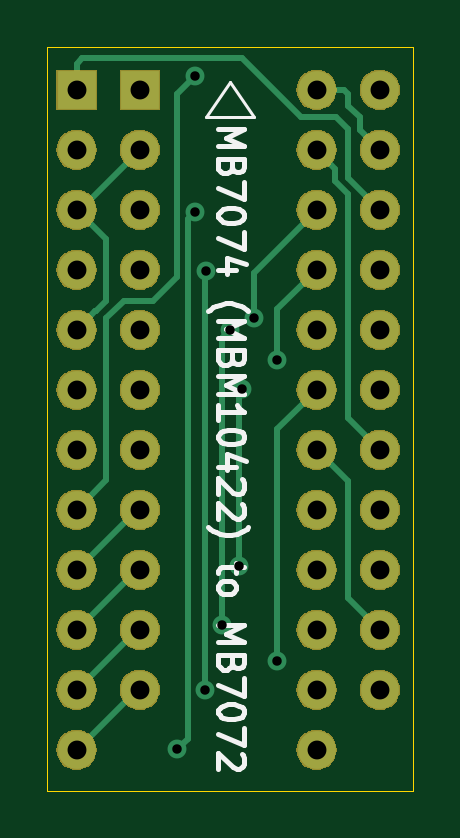
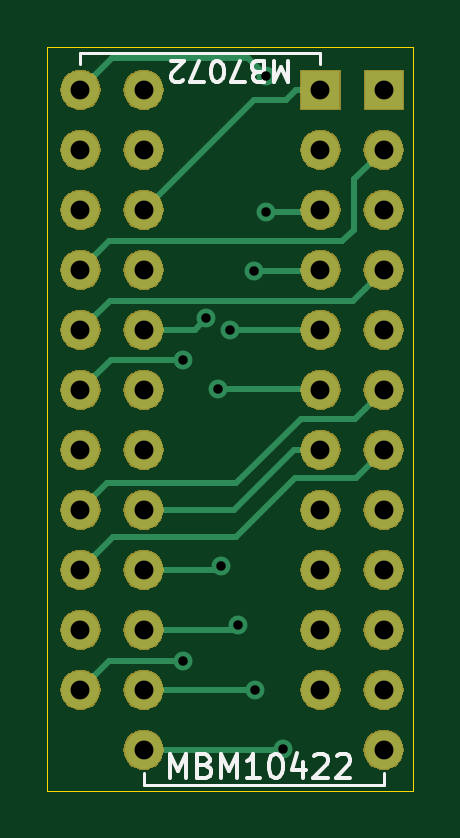
Circuit board: 10 layer files. Board 15.5 x 31.5 mm.
- bottom_copper: MB7074_to_MB7072-B_Cu.gbr (4706 bytes)
- bottom_mask: MB7074_to_MB7072-B_Mask.gbr (47969 bytes)
- paste: MB7074_to_MB7072-B_Paste.gbr (498 bytes)
- bottom_silk: MB7074_to_MB7072-B_SilkS.gbr (4349 bytes)
- outline: MB7074_to_MB7072-Edge_Cuts.gbr (681 bytes)
- top_copper: MB7074_to_MB7072-F_Cu.gbr (4994 bytes)
- top_mask: MB7074_to_MB7072-F_Mask.gbr (47969 bytes)
- paste: MB7074_to_MB7072-F_Paste.gbr (498 bytes)
- top_silk: MB7074_to_MB7072-F_SilkS.gbr (6739 bytes)
- drill: MB7074_to_MB7072-PTH.drl (867 bytes)

=== bottom_copper: MB7074_to_MB7072-B_Cu.gbr ===
G04 #@! TF.GenerationSoftware,KiCad,Pcbnew,(5.1.4)-1*
G04 #@! TF.CreationDate,2022-03-07T20:56:38-05:00*
G04 #@! TF.ProjectId,MB7074_to_MB7072,4d423730-3734-45f7-946f-5f4d42373037,rev?*
G04 #@! TF.SameCoordinates,Original*
G04 #@! TF.FileFunction,Copper,L2,Bot*
G04 #@! TF.FilePolarity,Positive*
%FSLAX46Y46*%
G04 Gerber Fmt 4.6, Leading zero omitted, Abs format (unit mm)*
G04 Created by KiCad (PCBNEW (5.1.4)-1) date 2022-03-07 20:56:38*
%MOMM*%
%LPD*%
G04 APERTURE LIST*
%ADD10O,1.600000X1.600000*%
%ADD11R,1.600000X1.600000*%
%ADD12C,0.800000*%
%ADD13C,0.250000*%
G04 APERTURE END LIST*
D10*
X83335001Y-60575001D03*
X73175001Y-85975001D03*
X83335001Y-63115001D03*
X73175001Y-83435001D03*
X83335001Y-65655001D03*
X73175001Y-80895001D03*
X83335001Y-68195001D03*
X73175001Y-78355001D03*
X83335001Y-70735001D03*
X73175001Y-75815001D03*
X83335001Y-73275001D03*
X73175001Y-73275001D03*
X83335001Y-75815001D03*
X73175001Y-70735001D03*
X83335001Y-78355001D03*
X73175001Y-68195001D03*
X83335001Y-80895001D03*
X73175001Y-65655001D03*
X83335001Y-83435001D03*
X73175001Y-63115001D03*
X83335001Y-85975001D03*
D11*
X73175001Y-60575001D03*
D10*
X80660000Y-60575001D03*
X70500000Y-88515001D03*
X80660000Y-63115001D03*
X70500000Y-85975001D03*
X80660000Y-65655001D03*
X70500000Y-83435001D03*
X80660000Y-68195001D03*
X70500000Y-80895001D03*
X80660000Y-70735001D03*
X70500000Y-78355001D03*
X80660000Y-73275001D03*
X70500000Y-75815001D03*
X80660000Y-75815001D03*
X70500000Y-73275001D03*
X80660000Y-78355001D03*
X70500000Y-70735001D03*
X80660000Y-80895001D03*
X70500000Y-68195001D03*
X80660000Y-83435001D03*
X70500000Y-65655001D03*
X80660000Y-85975001D03*
X70500000Y-63115001D03*
X80660000Y-88515001D03*
D11*
X70500000Y-60575001D03*
D12*
X75500000Y-60000000D03*
X79000000Y-72000000D03*
X77375010Y-80750000D03*
X77500000Y-73250000D03*
X76650010Y-83250000D03*
X77000000Y-70750000D03*
X75925010Y-86000000D03*
X76000000Y-68250000D03*
X74750000Y-88500000D03*
X75500000Y-65750000D03*
X79000000Y-84750000D03*
X78000000Y-70250000D03*
D13*
X75500000Y-60000000D02*
X76250000Y-59250000D01*
X82010000Y-59250000D02*
X83335001Y-60575001D01*
X76250000Y-59250000D02*
X82010000Y-59250000D01*
X83335001Y-68195001D02*
X82140000Y-67000000D01*
X70500000Y-63115001D02*
X71750000Y-64365001D01*
X71750000Y-66500000D02*
X72250000Y-67000000D01*
X71750000Y-64365001D02*
X71750000Y-66500000D01*
X82140000Y-67000000D02*
X72250000Y-67000000D01*
X83335001Y-70735001D02*
X82100000Y-69500000D01*
X71299999Y-68995000D02*
X70500000Y-68195001D01*
X71804999Y-69500000D02*
X71299999Y-68995000D01*
X82100000Y-69500000D02*
X71804999Y-69500000D01*
X74306371Y-75815001D02*
X73175001Y-75815001D01*
X76846371Y-78355001D02*
X74306371Y-75815001D01*
X80660000Y-78355001D02*
X76846371Y-78355001D01*
X83335001Y-73275001D02*
X82060000Y-72000000D01*
X82060000Y-72000000D02*
X81250000Y-72000000D01*
X81250000Y-72000000D02*
X79250000Y-72000000D01*
X79250000Y-72000000D02*
X79000000Y-72000000D01*
X80660000Y-80895001D02*
X77520011Y-80895001D01*
X77520011Y-80895001D02*
X77375010Y-80750000D01*
X73200002Y-73250000D02*
X73175001Y-73275001D01*
X77500000Y-73250000D02*
X73200002Y-73250000D01*
X80660000Y-83435001D02*
X76835011Y-83435001D01*
X76835011Y-83435001D02*
X76650010Y-83250000D01*
X73190000Y-70750000D02*
X73175001Y-70735001D01*
X77000000Y-70750000D02*
X73190000Y-70750000D01*
X71299999Y-74075000D02*
X70500000Y-73275001D01*
X82210000Y-77230000D02*
X83335001Y-78355001D01*
X76730000Y-77230000D02*
X82210000Y-77230000D01*
X74000000Y-74500000D02*
X76730000Y-77230000D01*
X71724999Y-74500000D02*
X71299999Y-74075000D01*
X73250000Y-74500000D02*
X71724999Y-74500000D01*
X73250000Y-74500000D02*
X74000000Y-74500000D01*
X73000000Y-74500000D02*
X73250000Y-74500000D01*
X80660000Y-85975001D02*
X75950009Y-85975001D01*
X75950009Y-85975001D02*
X75925010Y-86000000D01*
X73230000Y-68250000D02*
X73175001Y-68195001D01*
X76000000Y-68250000D02*
X73230000Y-68250000D01*
X83335001Y-80895001D02*
X81940000Y-79500000D01*
X81940000Y-79500000D02*
X76750000Y-79500000D01*
X76750000Y-79500000D02*
X74250000Y-77000000D01*
X71684999Y-77000000D02*
X70500000Y-75815001D01*
X74250000Y-77000000D02*
X71684999Y-77000000D01*
X80660000Y-88515001D02*
X74765001Y-88515001D01*
X74765001Y-88515001D02*
X74750000Y-88500000D01*
X73270000Y-65750000D02*
X73175001Y-65655001D01*
X75500000Y-65750000D02*
X73270000Y-65750000D01*
X83335001Y-85975001D02*
X82110000Y-84750000D01*
X82110000Y-84750000D02*
X79000000Y-84750000D01*
X80660000Y-70735001D02*
X78485001Y-70735001D01*
X78485001Y-70735001D02*
X78000000Y-70250000D01*
X80660000Y-65655001D02*
X76004999Y-61000000D01*
X74225001Y-60575001D02*
X73175001Y-60575001D01*
X74650000Y-61000000D02*
X74225001Y-60575001D01*
X76004999Y-61000000D02*
X74650000Y-61000000D01*
M02*

=== bottom_mask: MB7074_to_MB7072-B_Mask.gbr (47969 bytes, source omitted) ===
=== paste: MB7074_to_MB7072-B_Paste.gbr ===
G04 #@! TF.GenerationSoftware,KiCad,Pcbnew,(5.1.4)-1*
G04 #@! TF.CreationDate,2022-03-07T20:56:38-05:00*
G04 #@! TF.ProjectId,MB7074_to_MB7072,4d423730-3734-45f7-946f-5f4d42373037,rev?*
G04 #@! TF.SameCoordinates,Original*
G04 #@! TF.FileFunction,Paste,Bot*
G04 #@! TF.FilePolarity,Positive*
%FSLAX46Y46*%
G04 Gerber Fmt 4.6, Leading zero omitted, Abs format (unit mm)*
G04 Created by KiCad (PCBNEW (5.1.4)-1) date 2022-03-07 20:56:38*
%MOMM*%
%LPD*%
G04 APERTURE LIST*
G04 APERTURE END LIST*
M02*

=== bottom_silk: MB7074_to_MB7072-B_SilkS.gbr ===
G04 #@! TF.GenerationSoftware,KiCad,Pcbnew,(5.1.4)-1*
G04 #@! TF.CreationDate,2022-03-07T20:56:38-05:00*
G04 #@! TF.ProjectId,MB7074_to_MB7072,4d423730-3734-45f7-946f-5f4d42373037,rev?*
G04 #@! TF.SameCoordinates,Original*
G04 #@! TF.FileFunction,Legend,Bot*
G04 #@! TF.FilePolarity,Positive*
%FSLAX46Y46*%
G04 Gerber Fmt 4.6, Leading zero omitted, Abs format (unit mm)*
G04 Created by KiCad (PCBNEW (5.1.4)-1) date 2022-03-07 20:56:38*
%MOMM*%
%LPD*%
G04 APERTURE LIST*
%ADD10C,0.150000*%
%ADD11C,0.120000*%
G04 APERTURE END LIST*
D10*
X79535714Y-89702380D02*
X79535714Y-88702380D01*
X79202380Y-89416666D01*
X78869047Y-88702380D01*
X78869047Y-89702380D01*
X78059523Y-89178571D02*
X77916666Y-89226190D01*
X77869047Y-89273809D01*
X77821428Y-89369047D01*
X77821428Y-89511904D01*
X77869047Y-89607142D01*
X77916666Y-89654761D01*
X78011904Y-89702380D01*
X78392857Y-89702380D01*
X78392857Y-88702380D01*
X78059523Y-88702380D01*
X77964285Y-88750000D01*
X77916666Y-88797619D01*
X77869047Y-88892857D01*
X77869047Y-88988095D01*
X77916666Y-89083333D01*
X77964285Y-89130952D01*
X78059523Y-89178571D01*
X78392857Y-89178571D01*
X77392857Y-89702380D02*
X77392857Y-88702380D01*
X77059523Y-89416666D01*
X76726190Y-88702380D01*
X76726190Y-89702380D01*
X75726190Y-89702380D02*
X76297619Y-89702380D01*
X76011904Y-89702380D02*
X76011904Y-88702380D01*
X76107142Y-88845238D01*
X76202380Y-88940476D01*
X76297619Y-88988095D01*
X75107142Y-88702380D02*
X75011904Y-88702380D01*
X74916666Y-88750000D01*
X74869047Y-88797619D01*
X74821428Y-88892857D01*
X74773809Y-89083333D01*
X74773809Y-89321428D01*
X74821428Y-89511904D01*
X74869047Y-89607142D01*
X74916666Y-89654761D01*
X75011904Y-89702380D01*
X75107142Y-89702380D01*
X75202380Y-89654761D01*
X75250000Y-89607142D01*
X75297619Y-89511904D01*
X75345238Y-89321428D01*
X75345238Y-89083333D01*
X75297619Y-88892857D01*
X75250000Y-88797619D01*
X75202380Y-88750000D01*
X75107142Y-88702380D01*
X73916666Y-89035714D02*
X73916666Y-89702380D01*
X74154761Y-88654761D02*
X74392857Y-89369047D01*
X73773809Y-89369047D01*
X73440476Y-88797619D02*
X73392857Y-88750000D01*
X73297619Y-88702380D01*
X73059523Y-88702380D01*
X72964285Y-88750000D01*
X72916666Y-88797619D01*
X72869047Y-88892857D01*
X72869047Y-88988095D01*
X72916666Y-89130952D01*
X73488095Y-89702380D01*
X72869047Y-89702380D01*
X72488095Y-88797619D02*
X72440476Y-88750000D01*
X72345238Y-88702380D01*
X72107142Y-88702380D01*
X72011904Y-88750000D01*
X71964285Y-88797619D01*
X71916666Y-88892857D01*
X71916666Y-88988095D01*
X71964285Y-89130952D01*
X72535714Y-89702380D01*
X71916666Y-89702380D01*
D11*
X80660000Y-90000000D02*
X80660000Y-89500000D01*
X70500000Y-90000000D02*
X80660000Y-90000000D01*
X70500000Y-89500000D02*
X70500000Y-90000000D01*
D10*
X74535714Y-59342857D02*
X74535714Y-60242857D01*
X74835714Y-59600000D01*
X75135714Y-60242857D01*
X75135714Y-59342857D01*
X75864285Y-59814285D02*
X75992857Y-59771428D01*
X76035714Y-59728571D01*
X76078571Y-59642857D01*
X76078571Y-59514285D01*
X76035714Y-59428571D01*
X75992857Y-59385714D01*
X75907142Y-59342857D01*
X75564285Y-59342857D01*
X75564285Y-60242857D01*
X75864285Y-60242857D01*
X75950000Y-60200000D01*
X75992857Y-60157142D01*
X76035714Y-60071428D01*
X76035714Y-59985714D01*
X75992857Y-59900000D01*
X75950000Y-59857142D01*
X75864285Y-59814285D01*
X75564285Y-59814285D01*
X76378571Y-60242857D02*
X76978571Y-60242857D01*
X76592857Y-59342857D01*
X77492857Y-60242857D02*
X77578571Y-60242857D01*
X77664285Y-60200000D01*
X77707142Y-60157142D01*
X77750000Y-60071428D01*
X77792857Y-59900000D01*
X77792857Y-59685714D01*
X77750000Y-59514285D01*
X77707142Y-59428571D01*
X77664285Y-59385714D01*
X77578571Y-59342857D01*
X77492857Y-59342857D01*
X77407142Y-59385714D01*
X77364285Y-59428571D01*
X77321428Y-59514285D01*
X77278571Y-59685714D01*
X77278571Y-59900000D01*
X77321428Y-60071428D01*
X77364285Y-60157142D01*
X77407142Y-60200000D01*
X77492857Y-60242857D01*
X78092857Y-60242857D02*
X78692857Y-60242857D01*
X78307142Y-59342857D01*
X78992857Y-60157142D02*
X79035714Y-60200000D01*
X79121428Y-60242857D01*
X79335714Y-60242857D01*
X79421428Y-60200000D01*
X79464285Y-60157142D01*
X79507142Y-60071428D01*
X79507142Y-59985714D01*
X79464285Y-59857142D01*
X78950000Y-59342857D01*
X79507142Y-59342857D01*
D11*
X83335001Y-59000000D02*
X83335001Y-59500000D01*
X73175001Y-59000000D02*
X83335001Y-59000000D01*
X73175001Y-59500000D02*
X73175001Y-59000000D01*
M02*

=== outline: MB7074_to_MB7072-Edge_Cuts.gbr ===
G04 #@! TF.GenerationSoftware,KiCad,Pcbnew,(5.1.4)-1*
G04 #@! TF.CreationDate,2022-03-07T20:56:38-05:00*
G04 #@! TF.ProjectId,MB7074_to_MB7072,4d423730-3734-45f7-946f-5f4d42373037,rev?*
G04 #@! TF.SameCoordinates,Original*
G04 #@! TF.FileFunction,Profile,NP*
%FSLAX46Y46*%
G04 Gerber Fmt 4.6, Leading zero omitted, Abs format (unit mm)*
G04 Created by KiCad (PCBNEW (5.1.4)-1) date 2022-03-07 20:56:38*
%MOMM*%
%LPD*%
G04 APERTURE LIST*
%ADD10C,0.050000*%
G04 APERTURE END LIST*
D10*
X84750000Y-58750000D02*
X69250000Y-58750000D01*
X84750000Y-90250000D02*
X69250000Y-90250000D01*
X84750000Y-58750000D02*
X84750000Y-90250000D01*
X69250000Y-58750000D02*
X69250000Y-90250000D01*
M02*

=== top_copper: MB7074_to_MB7072-F_Cu.gbr ===
G04 #@! TF.GenerationSoftware,KiCad,Pcbnew,(5.1.4)-1*
G04 #@! TF.CreationDate,2022-03-07T20:56:38-05:00*
G04 #@! TF.ProjectId,MB7074_to_MB7072,4d423730-3734-45f7-946f-5f4d42373037,rev?*
G04 #@! TF.SameCoordinates,Original*
G04 #@! TF.FileFunction,Copper,L1,Top*
G04 #@! TF.FilePolarity,Positive*
%FSLAX46Y46*%
G04 Gerber Fmt 4.6, Leading zero omitted, Abs format (unit mm)*
G04 Created by KiCad (PCBNEW (5.1.4)-1) date 2022-03-07 20:56:38*
%MOMM*%
%LPD*%
G04 APERTURE LIST*
%ADD10O,1.600000X1.600000*%
%ADD11R,1.600000X1.600000*%
%ADD12C,0.800000*%
%ADD13C,0.250000*%
G04 APERTURE END LIST*
D10*
X83335001Y-60575001D03*
X73175001Y-85975001D03*
X83335001Y-63115001D03*
X73175001Y-83435001D03*
X83335001Y-65655001D03*
X73175001Y-80895001D03*
X83335001Y-68195001D03*
X73175001Y-78355001D03*
X83335001Y-70735001D03*
X73175001Y-75815001D03*
X83335001Y-73275001D03*
X73175001Y-73275001D03*
X83335001Y-75815001D03*
X73175001Y-70735001D03*
X83335001Y-78355001D03*
X73175001Y-68195001D03*
X83335001Y-80895001D03*
X73175001Y-65655001D03*
X83335001Y-83435001D03*
X73175001Y-63115001D03*
X83335001Y-85975001D03*
D11*
X73175001Y-60575001D03*
D10*
X80660000Y-60575001D03*
X70500000Y-88515001D03*
X80660000Y-63115001D03*
X70500000Y-85975001D03*
X80660000Y-65655001D03*
X70500000Y-83435001D03*
X80660000Y-68195001D03*
X70500000Y-80895001D03*
X80660000Y-70735001D03*
X70500000Y-78355001D03*
X80660000Y-73275001D03*
X70500000Y-75815001D03*
X80660000Y-75815001D03*
X70500000Y-73275001D03*
X80660000Y-78355001D03*
X70500000Y-70735001D03*
X80660000Y-80895001D03*
X70500000Y-68195001D03*
X80660000Y-83435001D03*
X70500000Y-65655001D03*
X80660000Y-85975001D03*
X70500000Y-63115001D03*
X80660000Y-88515001D03*
D11*
X70500000Y-60575001D03*
D12*
X75500000Y-60000000D03*
X79000000Y-72000000D03*
X77375010Y-80750000D03*
X77500000Y-73250000D03*
X76650010Y-83250000D03*
X77000000Y-70750000D03*
X75925010Y-86000000D03*
X76000000Y-68250000D03*
X74750000Y-88500000D03*
X75500000Y-65750000D03*
X79000000Y-84750000D03*
X78000000Y-70250000D03*
D13*
X70500000Y-78355001D02*
X71750000Y-77105001D01*
X71750000Y-77105001D02*
X71750000Y-70250000D01*
X71750000Y-70250000D02*
X72500000Y-69500000D01*
X72500000Y-69500000D02*
X73535004Y-69500000D01*
X73535004Y-69500000D02*
X73750000Y-69500000D01*
X73750000Y-69500000D02*
X74750000Y-68500000D01*
X74750000Y-60750000D02*
X75500000Y-60000000D01*
X74750000Y-68500000D02*
X74750000Y-60750000D01*
X73040000Y-85975001D02*
X73175001Y-85975001D01*
X70500000Y-88515001D02*
X73040000Y-85975001D01*
X83200000Y-63115001D02*
X83335001Y-63115001D01*
X83335001Y-63115001D02*
X82500000Y-62280000D01*
X82500000Y-62280000D02*
X82500000Y-61750000D01*
X82500000Y-61750000D02*
X82000000Y-61250000D01*
X82000000Y-61250000D02*
X82000000Y-60750000D01*
X81825001Y-60575001D02*
X80660000Y-60575001D01*
X82000000Y-60750000D02*
X81825001Y-60575001D01*
X73040000Y-83435001D02*
X73175001Y-83435001D01*
X70500000Y-85975001D02*
X73040000Y-83435001D01*
X70750000Y-59250000D02*
X70500000Y-59500000D01*
X82000000Y-64320000D02*
X82000000Y-62250000D01*
X83335001Y-65655001D02*
X82000000Y-64320000D01*
X70500000Y-59500000D02*
X70500000Y-60575001D01*
X82000000Y-62250000D02*
X81500000Y-61750000D01*
X81500000Y-61750000D02*
X80000000Y-61750000D01*
X80000000Y-61750000D02*
X77500000Y-59250000D01*
X77500000Y-59250000D02*
X70750000Y-59250000D01*
X73040000Y-80895001D02*
X73175001Y-80895001D01*
X70500000Y-83435001D02*
X73040000Y-80895001D01*
X73040000Y-78355001D02*
X73175001Y-78355001D01*
X70500000Y-80895001D02*
X73040000Y-78355001D01*
X79000000Y-69855001D02*
X80660000Y-68195001D01*
X79000000Y-72000000D02*
X79000000Y-69855001D01*
X77375010Y-80750000D02*
X77375010Y-73374990D01*
X77375010Y-73374990D02*
X77500000Y-73250000D01*
X82000000Y-74480000D02*
X83335001Y-75815001D01*
X82000000Y-65000000D02*
X82000000Y-74480000D01*
X81459999Y-64459999D02*
X82000000Y-65000000D01*
X80660000Y-63115001D02*
X81459999Y-63915000D01*
X81459999Y-63915000D02*
X81459999Y-64459999D01*
X76650010Y-83250000D02*
X76650010Y-71099990D01*
X76650010Y-71099990D02*
X77000000Y-70750000D01*
X75925010Y-86000000D02*
X75925010Y-68324990D01*
X75925010Y-68324990D02*
X76000000Y-68250000D01*
X75200010Y-88049990D02*
X75200010Y-68686400D01*
X74750000Y-88500000D02*
X75200010Y-88049990D01*
X75200010Y-68686400D02*
X75200010Y-66049990D01*
X75200010Y-66049990D02*
X75500000Y-65750000D01*
X83335001Y-83435001D02*
X82000000Y-82100000D01*
X82000000Y-77155001D02*
X80660000Y-75815001D01*
X82000000Y-82100000D02*
X82000000Y-77155001D01*
X79000000Y-74935001D02*
X80660000Y-73275001D01*
X79000000Y-84750000D02*
X79000000Y-74935001D01*
X70635001Y-65655001D02*
X70500000Y-65655001D01*
X73175001Y-63115001D02*
X70635001Y-65655001D01*
X71299999Y-69935002D02*
X71314998Y-69935002D01*
X70500000Y-70735001D02*
X71299999Y-69935002D01*
X71314998Y-69935002D02*
X71750000Y-69500000D01*
X71750000Y-66905001D02*
X70500000Y-65655001D01*
X71750000Y-69500000D02*
X71750000Y-66905001D01*
X78000000Y-68315001D02*
X80660000Y-65655001D01*
X78000000Y-70250000D02*
X78000000Y-68315001D01*
M02*

=== top_mask: MB7074_to_MB7072-F_Mask.gbr (47969 bytes, source omitted) ===
=== paste: MB7074_to_MB7072-F_Paste.gbr ===
G04 #@! TF.GenerationSoftware,KiCad,Pcbnew,(5.1.4)-1*
G04 #@! TF.CreationDate,2022-03-07T20:56:38-05:00*
G04 #@! TF.ProjectId,MB7074_to_MB7072,4d423730-3734-45f7-946f-5f4d42373037,rev?*
G04 #@! TF.SameCoordinates,Original*
G04 #@! TF.FileFunction,Paste,Top*
G04 #@! TF.FilePolarity,Positive*
%FSLAX46Y46*%
G04 Gerber Fmt 4.6, Leading zero omitted, Abs format (unit mm)*
G04 Created by KiCad (PCBNEW (5.1.4)-1) date 2022-03-07 20:56:38*
%MOMM*%
%LPD*%
G04 APERTURE LIST*
G04 APERTURE END LIST*
M02*

=== top_silk: MB7074_to_MB7072-F_SilkS.gbr ===
G04 #@! TF.GenerationSoftware,KiCad,Pcbnew,(5.1.4)-1*
G04 #@! TF.CreationDate,2022-03-07T20:56:38-05:00*
G04 #@! TF.ProjectId,MB7074_to_MB7072,4d423730-3734-45f7-946f-5f4d42373037,rev?*
G04 #@! TF.SameCoordinates,Original*
G04 #@! TF.FileFunction,Legend,Top*
G04 #@! TF.FilePolarity,Positive*
%FSLAX46Y46*%
G04 Gerber Fmt 4.6, Leading zero omitted, Abs format (unit mm)*
G04 Created by KiCad (PCBNEW (5.1.4)-1) date 2022-03-07 20:56:38*
%MOMM*%
%LPD*%
G04 APERTURE LIST*
%ADD10C,0.200000*%
%ADD11C,0.120000*%
G04 APERTURE END LIST*
D10*
X76502380Y-62235714D02*
X77602380Y-62235714D01*
X76816666Y-62602380D01*
X77602380Y-62969047D01*
X76502380Y-62969047D01*
X77078571Y-63859523D02*
X77026190Y-64016666D01*
X76973809Y-64069047D01*
X76869047Y-64121428D01*
X76711904Y-64121428D01*
X76607142Y-64069047D01*
X76554761Y-64016666D01*
X76502380Y-63911904D01*
X76502380Y-63492857D01*
X77602380Y-63492857D01*
X77602380Y-63859523D01*
X77550000Y-63964285D01*
X77497619Y-64016666D01*
X77392857Y-64069047D01*
X77288095Y-64069047D01*
X77183333Y-64016666D01*
X77130952Y-63964285D01*
X77078571Y-63859523D01*
X77078571Y-63492857D01*
X77602380Y-64488095D02*
X77602380Y-65221428D01*
X76502380Y-64750000D01*
X77602380Y-65850000D02*
X77602380Y-65954761D01*
X77550000Y-66059523D01*
X77497619Y-66111904D01*
X77392857Y-66164285D01*
X77183333Y-66216666D01*
X76921428Y-66216666D01*
X76711904Y-66164285D01*
X76607142Y-66111904D01*
X76554761Y-66059523D01*
X76502380Y-65954761D01*
X76502380Y-65850000D01*
X76554761Y-65745238D01*
X76607142Y-65692857D01*
X76711904Y-65640476D01*
X76921428Y-65588095D01*
X77183333Y-65588095D01*
X77392857Y-65640476D01*
X77497619Y-65692857D01*
X77550000Y-65745238D01*
X77602380Y-65850000D01*
X77602380Y-66583333D02*
X77602380Y-67316666D01*
X76502380Y-66845238D01*
X77235714Y-68207142D02*
X76502380Y-68207142D01*
X77654761Y-67945238D02*
X76869047Y-67683333D01*
X76869047Y-68364285D01*
X76083333Y-69935714D02*
X76135714Y-69883333D01*
X76292857Y-69778571D01*
X76397619Y-69726190D01*
X76554761Y-69673809D01*
X76816666Y-69621428D01*
X77026190Y-69621428D01*
X77288095Y-69673809D01*
X77445238Y-69726190D01*
X77550000Y-69778571D01*
X77707142Y-69883333D01*
X77759523Y-69935714D01*
X76502380Y-70354761D02*
X77602380Y-70354761D01*
X76816666Y-70721428D01*
X77602380Y-71088095D01*
X76502380Y-71088095D01*
X77078571Y-71978571D02*
X77026190Y-72135714D01*
X76973809Y-72188095D01*
X76869047Y-72240476D01*
X76711904Y-72240476D01*
X76607142Y-72188095D01*
X76554761Y-72135714D01*
X76502380Y-72030952D01*
X76502380Y-71611904D01*
X77602380Y-71611904D01*
X77602380Y-71978571D01*
X77550000Y-72083333D01*
X77497619Y-72135714D01*
X77392857Y-72188095D01*
X77288095Y-72188095D01*
X77183333Y-72135714D01*
X77130952Y-72083333D01*
X77078571Y-71978571D01*
X77078571Y-71611904D01*
X76502380Y-72711904D02*
X77602380Y-72711904D01*
X76816666Y-73078571D01*
X77602380Y-73445238D01*
X76502380Y-73445238D01*
X76502380Y-74545238D02*
X76502380Y-73916666D01*
X76502380Y-74230952D02*
X77602380Y-74230952D01*
X77445238Y-74126190D01*
X77340476Y-74021428D01*
X77288095Y-73916666D01*
X77602380Y-75226190D02*
X77602380Y-75330952D01*
X77550000Y-75435714D01*
X77497619Y-75488095D01*
X77392857Y-75540476D01*
X77183333Y-75592857D01*
X76921428Y-75592857D01*
X76711904Y-75540476D01*
X76607142Y-75488095D01*
X76554761Y-75435714D01*
X76502380Y-75330952D01*
X76502380Y-75226190D01*
X76554761Y-75121428D01*
X76607142Y-75069047D01*
X76711904Y-75016666D01*
X76921428Y-74964285D01*
X77183333Y-74964285D01*
X77392857Y-75016666D01*
X77497619Y-75069047D01*
X77550000Y-75121428D01*
X77602380Y-75226190D01*
X77235714Y-76535714D02*
X76502380Y-76535714D01*
X77654761Y-76273809D02*
X76869047Y-76011904D01*
X76869047Y-76692857D01*
X77497619Y-77059523D02*
X77550000Y-77111904D01*
X77602380Y-77216666D01*
X77602380Y-77478571D01*
X77550000Y-77583333D01*
X77497619Y-77635714D01*
X77392857Y-77688095D01*
X77288095Y-77688095D01*
X77130952Y-77635714D01*
X76502380Y-77007142D01*
X76502380Y-77688095D01*
X77497619Y-78107142D02*
X77550000Y-78159523D01*
X77602380Y-78264285D01*
X77602380Y-78526190D01*
X77550000Y-78630952D01*
X77497619Y-78683333D01*
X77392857Y-78735714D01*
X77288095Y-78735714D01*
X77130952Y-78683333D01*
X76502380Y-78054761D01*
X76502380Y-78735714D01*
X76083333Y-79102380D02*
X76135714Y-79154761D01*
X76292857Y-79259523D01*
X76397619Y-79311904D01*
X76554761Y-79364285D01*
X76816666Y-79416666D01*
X77026190Y-79416666D01*
X77288095Y-79364285D01*
X77445238Y-79311904D01*
X77550000Y-79259523D01*
X77707142Y-79154761D01*
X77759523Y-79102380D01*
X77235714Y-80621428D02*
X77235714Y-81040476D01*
X77602380Y-80778571D02*
X76659523Y-80778571D01*
X76554761Y-80830952D01*
X76502380Y-80935714D01*
X76502380Y-81040476D01*
X76502380Y-81564285D02*
X76554761Y-81459523D01*
X76607142Y-81407142D01*
X76711904Y-81354761D01*
X77026190Y-81354761D01*
X77130952Y-81407142D01*
X77183333Y-81459523D01*
X77235714Y-81564285D01*
X77235714Y-81721428D01*
X77183333Y-81826190D01*
X77130952Y-81878571D01*
X77026190Y-81930952D01*
X76711904Y-81930952D01*
X76607142Y-81878571D01*
X76554761Y-81826190D01*
X76502380Y-81721428D01*
X76502380Y-81564285D01*
X76502380Y-83240476D02*
X77602380Y-83240476D01*
X76816666Y-83607142D01*
X77602380Y-83973809D01*
X76502380Y-83973809D01*
X77078571Y-84864285D02*
X77026190Y-85021428D01*
X76973809Y-85073809D01*
X76869047Y-85126190D01*
X76711904Y-85126190D01*
X76607142Y-85073809D01*
X76554761Y-85021428D01*
X76502380Y-84916666D01*
X76502380Y-84497619D01*
X77602380Y-84497619D01*
X77602380Y-84864285D01*
X77550000Y-84969047D01*
X77497619Y-85021428D01*
X77392857Y-85073809D01*
X77288095Y-85073809D01*
X77183333Y-85021428D01*
X77130952Y-84969047D01*
X77078571Y-84864285D01*
X77078571Y-84497619D01*
X77602380Y-85492857D02*
X77602380Y-86226190D01*
X76502380Y-85754761D01*
X77602380Y-86854761D02*
X77602380Y-86959523D01*
X77550000Y-87064285D01*
X77497619Y-87116666D01*
X77392857Y-87169047D01*
X77183333Y-87221428D01*
X76921428Y-87221428D01*
X76711904Y-87169047D01*
X76607142Y-87116666D01*
X76554761Y-87064285D01*
X76502380Y-86959523D01*
X76502380Y-86854761D01*
X76554761Y-86750000D01*
X76607142Y-86697619D01*
X76711904Y-86645238D01*
X76921428Y-86592857D01*
X77183333Y-86592857D01*
X77392857Y-86645238D01*
X77497619Y-86697619D01*
X77550000Y-86750000D01*
X77602380Y-86854761D01*
X77602380Y-87588095D02*
X77602380Y-88321428D01*
X76502380Y-87850000D01*
X77497619Y-88688095D02*
X77550000Y-88740476D01*
X77602380Y-88845238D01*
X77602380Y-89107142D01*
X77550000Y-89211904D01*
X77497619Y-89264285D01*
X77392857Y-89316666D01*
X77288095Y-89316666D01*
X77130952Y-89264285D01*
X76502380Y-88635714D01*
X76502380Y-89316666D01*
D11*
X76000000Y-61750000D02*
X76250000Y-61750000D01*
X77000000Y-60250000D02*
X76000000Y-61750000D01*
X78000000Y-61750000D02*
X77000000Y-60250000D01*
X76250000Y-61750000D02*
X78000000Y-61750000D01*
M02*

=== drill: MB7074_to_MB7072-PTH.drl ===
M48
METRIC,TZ
T1C0.400
T2C0.800
%
G90
G05
T1
X74750Y-88500
X75500Y-60000
X75500Y-65750
X75925Y-86000
X76000Y-68250
X76650Y-83250
X77000Y-70750
X77375Y-80750
X77500Y-73250
X78000Y-70250
X79000Y-72000
X79000Y-84750
T2
X73175Y-60575
X73175Y-63115
X73175Y-65655
X73175Y-68195
X73175Y-70735
X73175Y-73275
X73175Y-75815
X73175Y-78355
X73175Y-80895
X73175Y-83435
X73175Y-85975
X83335Y-60575
X83335Y-63115
X83335Y-65655
X83335Y-68195
X83335Y-70735
X83335Y-73275
X83335Y-75815
X83335Y-78355
X83335Y-80895
X83335Y-83435
X83335Y-85975
X70500Y-60575
X70500Y-63115
X70500Y-65655
X70500Y-68195
X70500Y-70735
X70500Y-73275
X70500Y-75815
X70500Y-78355
X70500Y-80895
X70500Y-83435
X70500Y-85975
X70500Y-88515
X80660Y-60575
X80660Y-63115
X80660Y-65655
X80660Y-68195
X80660Y-70735
X80660Y-73275
X80660Y-75815
X80660Y-78355
X80660Y-80895
X80660Y-83435
X80660Y-85975
X80660Y-88515
T0
M30

